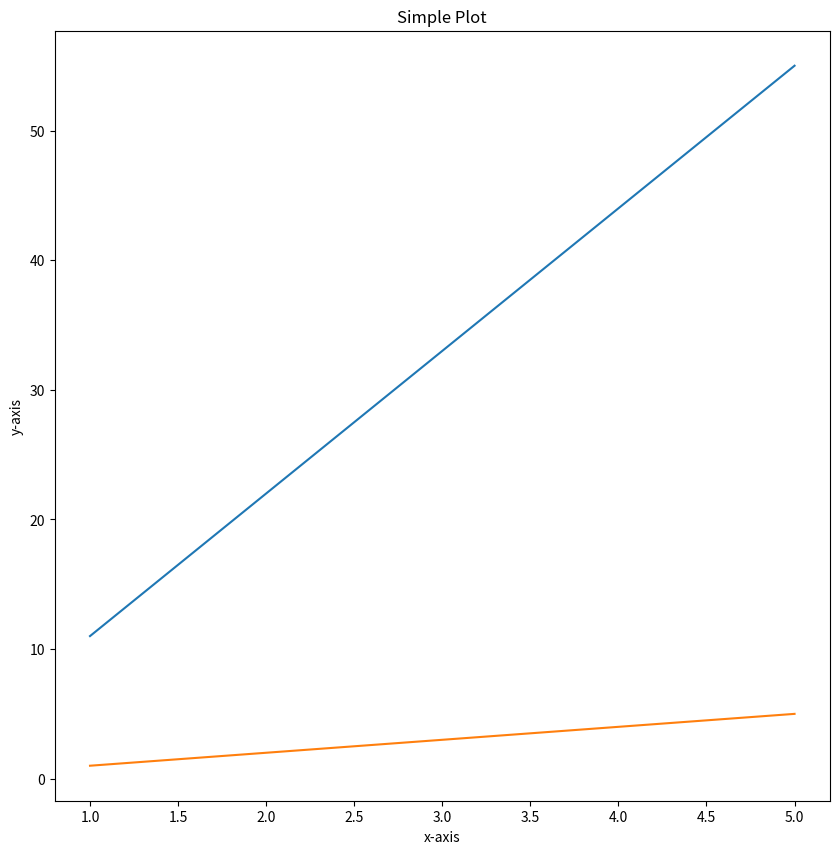

This figure's Python source:
import matplotlib.pyplot as plt
import pandas as pd
import numpy as np

x = [1,2,3,4,5]
y = [11,22,33,44,55]

# -----------------------------------------------------------------------------
# fig, ax = plt.subplots()
fig, ax = plt.subplots(figsize=(10,10))

ax.plot(x, y)
ax.plot(x, [1,2,3,4,5])

ax.set(title="Simple Plot", xlabel='x-axis', ylabel='y-axis')

fig.savefig("Python_\sample-plt.png")
# -----------------------------------------------------------------------------
# print(type(fig), type(ax))
# <class 'matplotlib.figure.Figure'> <class 'matplotlib.axes._axes.Axes'>
# -----------------------------------------------------------------------------
# -----------------------------------------------------------------------------
# -----------------------------------------------------------------------------
# -----------------------------------------------------------------------------
# -----------------------------------------------------------------------------
# -----------------------------------------------------------------------------
# -----------------------------------------------------------------------------

plt.show()